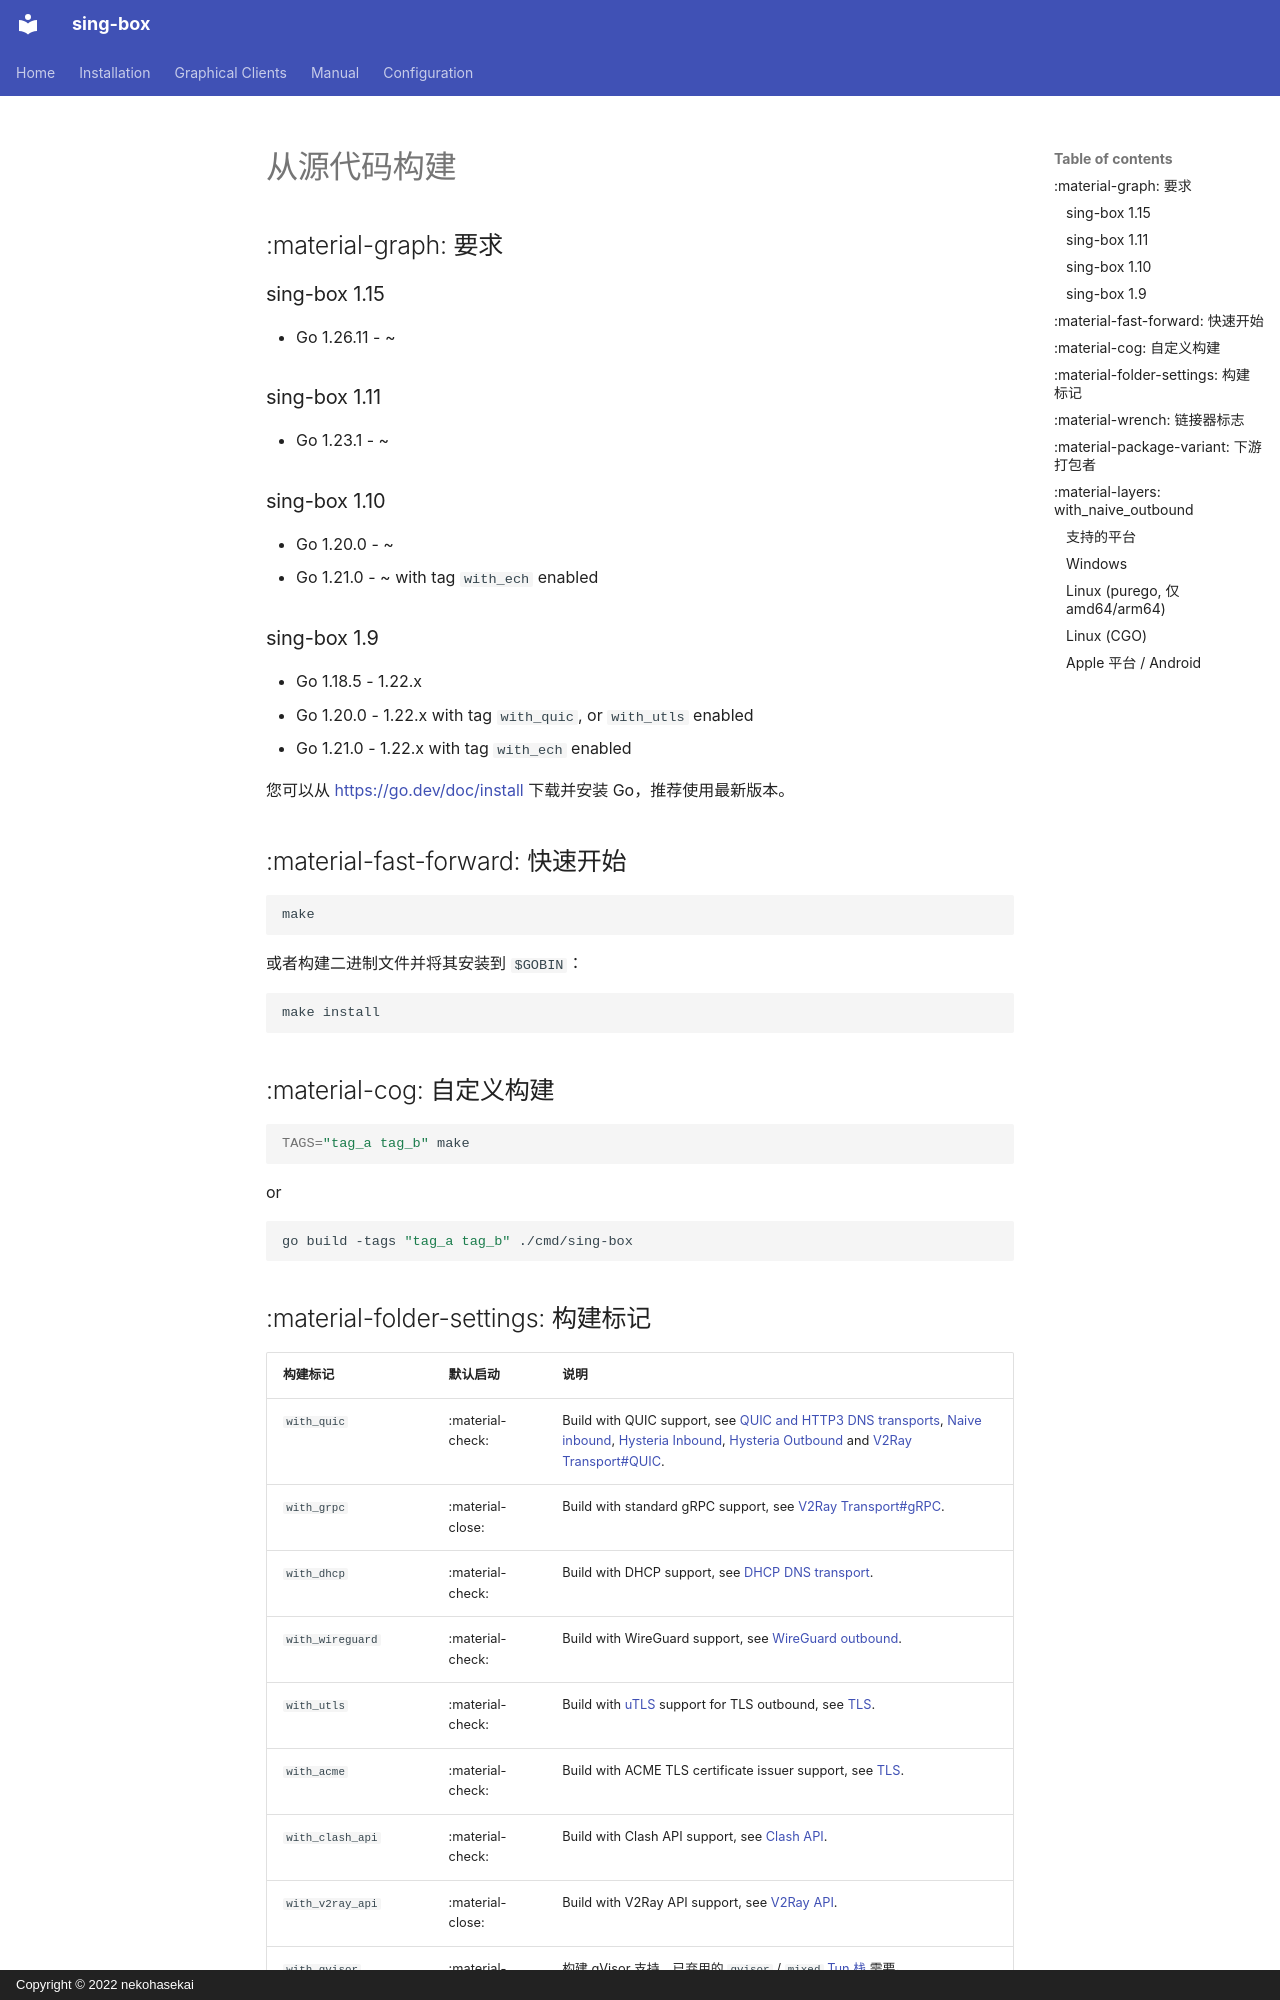

repository: SagerNet/sing-box · page: installation/build-from-source.zh/index.html · generator: mkdocs · copyright: Copyright © 2022 nekohasekai

---
icon: material/file-code
---

# 从源代码构建

## :material-graph: 要求

### sing-box 1.15

* Go 1.26.11 - ~

### sing-box 1.11

* Go 1.23.1 - ~

### sing-box 1.10

* Go 1.20.0 - ~
* Go 1.21.0 - ~ with tag `with_ech` enabled

### sing-box 1.9

* Go 1.18.5 - 1.22.x
* Go 1.20.0 - 1.22.x with tag `with_quic`, or `with_utls` enabled
* Go 1.21.0 - 1.22.x with tag `with_ech` enabled

您可以从 https://go.dev/doc/install 下载并安装 Go，推荐使用最新版本。

## :material-fast-forward: 快速开始

```bash
make
```

或者构建二进制文件并将其安装到 `$GOBIN`：

```bash
make install
```

## :material-cog: 自定义构建

```bash
TAGS="tag_a tag_b" make
```

or

```bash
go build -tags "tag_a tag_b" ./cmd/sing-box
```
